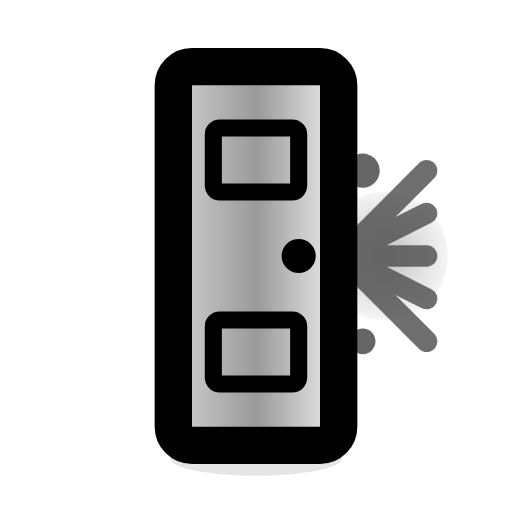
t = 0.00 s
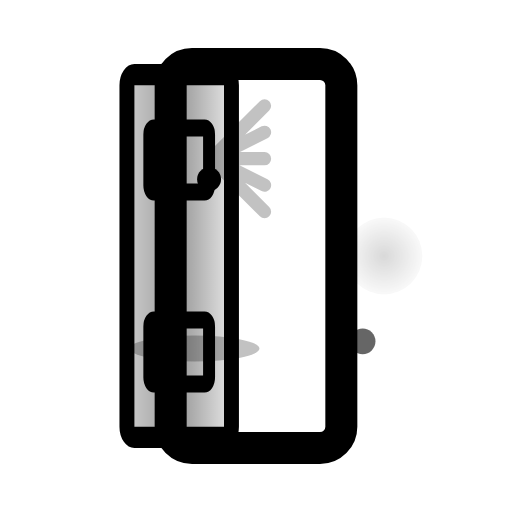
t = 1.20 s
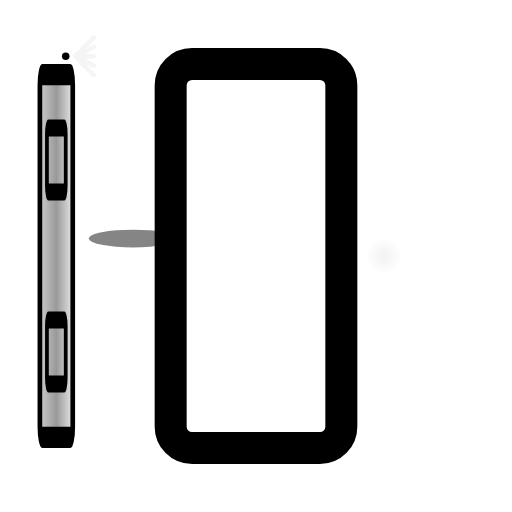
t = 2.40 s
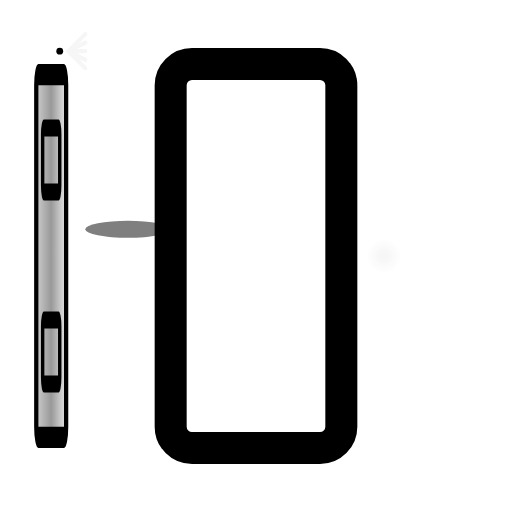
t = 3.50 s
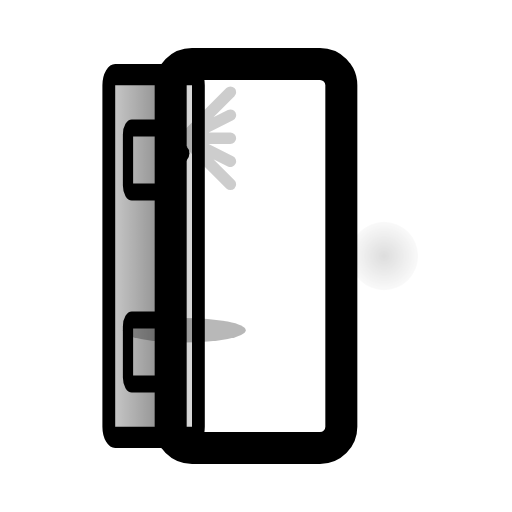
t = 4.60 s
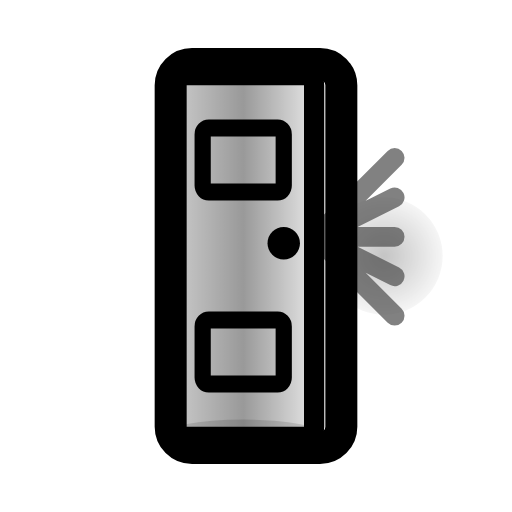
t = 5.75 s

The animated SVG that drew these frames (rendered in a browser with its animation timeline set to each time). Animation: 17 SMIL elements (animate=9,animateMotion=2,animateTransform=6); one cycle of 7.00 s, repeats indefinitely.

<svg viewBox="0 0 24 24" fill="none" xmlns="http://www.w3.org/2000/svg">
  <defs>
    <!-- Gradient pour la profondeur -->
    <linearGradient id="doorGradient" x1="0%" y1="0%" x2="100%" y2="0%">
      <stop offset="0%" style="stop-color:currentColor;stop-opacity:0.2"/>
      <stop offset="50%" style="stop-color:currentColor;stop-opacity:0.4"/>
      <stop offset="100%" style="stop-color:currentColor;stop-opacity:0.1"/>
    </linearGradient>

    <!-- Gradient pour la lumière -->
    <radialGradient id="lightGradient" cx="50%" cy="50%" r="50%">
      <stop offset="0%" style="stop-color:currentColor;stop-opacity:0.6"/>
      <stop offset="100%" style="stop-color:currentColor;stop-opacity:0.1"/>
    </radialGradient>
  </defs>

  <!-- Cadre de porte fixe -->
  <rect x="8" y="3" width="8" height="18" rx="1" stroke="currentColor" stroke-width="1.5" fill="none"/>

  <!-- Lumière/opportunité qui s'estompe -->
  <g opacity="0.7">
    <!-- Rayons de lumière qui disparaissent -->
    <path d="M16 12 L20 8 M16 12 L20 10 M16 12 L20 12 M16 12 L20 14 M16 12 L20 16"
          stroke="currentColor" stroke-width="1" stroke-linecap="round" opacity="0.6">
      <animate attributeName="opacity" values="0.8;0.4;0.1;0;0.1;0.4;0.8" dur="6s" repeatCount="indefinite"/>
      <animateTransform attributeName="transform" type="scale" values="1;0.7;0.3;0.1;0.3;0.7;1" dur="6s" repeatCount="indefinite" transformOrigin="16 12"/>
    </path>

    <!-- Zone lumineuse centrale -->
    <circle cx="18" cy="12" r="3" fill="url(#lightGradient)">
      <animate attributeName="r" values="3;2;1;0.5;1;2;3" dur="6s" repeatCount="indefinite"/>
      <animate attributeName="opacity" values="0.6;0.4;0.2;0;0.2;0.4;0.6" dur="6s" repeatCount="indefinite"/>
    </circle>
  </g>

  <!-- Battant de porte qui se ferme -->
  <g>
    <rect x="8.5" y="3.5" width="7" height="17" rx="0.5"
          fill="url(#doorGradient)" stroke="currentColor" stroke-width="1">
      <animateTransform
        attributeName="transform"
        type="scale"
        values="1,1; 0.8,1; 0.3,1; 0.1,1; 0.3,1; 0.8,1; 1,1"
        dur="6s"
        repeatCount="indefinite"
        transformOrigin="8.5 12"/>
    </rect>

    <!-- Poignée de porte -->
    <circle cx="14" cy="12" r="0.8" fill="currentColor">
      <animateTransform
        attributeName="transform"
        type="scale"
        values="1; 0.8; 0.3; 0.1; 0.3; 0.8; 1"
        dur="6s"
        repeatCount="indefinite"
        transformOrigin="8.5 12"/>
    </circle>

    <!-- Panneau décoratif supérieur -->
    <rect x="10" y="6" width="4" height="3" rx="0.3" stroke="currentColor" stroke-width="0.8" fill="none">
      <animateTransform
        attributeName="transform"
        type="scale"
        values="1,1; 0.8,1; 0.3,1; 0.1,1; 0.3,1; 0.8,1; 1,1"
        dur="6s"
        repeatCount="indefinite"
        transformOrigin="8.5 12"/>
    </rect>

    <!-- Panneau décoratif inférieur -->
    <rect x="10" y="15" width="4" height="3" rx="0.3" stroke="currentColor" stroke-width="0.8" fill="none">
      <animateTransform
        attributeName="transform"
        type="scale"
        values="1,1; 0.8,1; 0.3,1; 0.1,1; 0.3,1; 0.8,1; 1,1"
        dur="6s"
        repeatCount="indefinite"
        transformOrigin="8.5 12"/>
    </rect>
  </g>

  <!-- Icône "opportunité manquée" qui apparaît -->
  <g opacity="0">
    <circle cx="12" cy="12" r="6" stroke="currentColor" stroke-width="1.5" fill="none" stroke-dasharray="2,2">
      <animate attributeName="opacity" values="0;0;0;0.7;0.9;0.7;0" dur="6s" repeatCount="indefinite"/>
      <animate attributeName="stroke-dashoffset" values="0;8" dur="1.5s" repeatCount="indefinite" begin="3s"/>
    </circle>

    <!-- Croix indiquant l'opportunité manquée -->
    <path d="M10 10 L14 14 M14 10 L10 14" stroke="currentColor" stroke-width="1.5" stroke-linecap="round">
      <animate attributeName="opacity" values="0;0;0;0.8;1;0.8;0" dur="6s" repeatCount="indefinite"/>
    </path>
  </g>

  <!-- Ombre qui s'intensifie -->
  <ellipse cx="12" cy="21.5" rx="4" ry="0.8" fill="currentColor" opacity="0.1">
    <animate attributeName="opacity" values="0.1;0.2;0.4;0.6;0.4;0.2;0.1" dur="6s" repeatCount="indefinite"/>
    <animateTransform attributeName="transform" type="scale" values="1;0.8;0.6;0.4;0.6;0.8;1" dur="6s" repeatCount="indefinite"/>
  </ellipse>

  <!-- Particules d'opportunités qui s'échappent -->
  <g opacity="0.6">
    <circle cx="17" cy="8" r="0.8" fill="currentColor">
      <animateMotion dur="4s" repeatCount="indefinite" begin="1s">
        <mpath href="#escapePath1"/>
      </animateMotion>
      <animate attributeName="opacity" values="0.8;0.5;0;0;0.5;0.8" dur="4s" repeatCount="indefinite" begin="1s"/>
    </circle>

    <circle cx="17" cy="16" r="0.6" fill="currentColor">
      <animateMotion dur="5s" repeatCount="indefinite" begin="2s">
        <mpath href="#escapePath2"/>
      </animateMotion>
      <animate attributeName="opacity" values="0.6;0.3;0;0;0.3;0.6" dur="5s" repeatCount="indefinite" begin="2s"/>
    </circle>
  </g>

  <!-- Chemins pour les particules qui s'échappent -->
  <defs>
    <path id="escapePath1" d="M17,8 Q19,6 22,4" fill="none"/>
    <path id="escapePath2" d="M17,16 Q19,18 22,20" fill="none"/>
  </defs>
</svg>